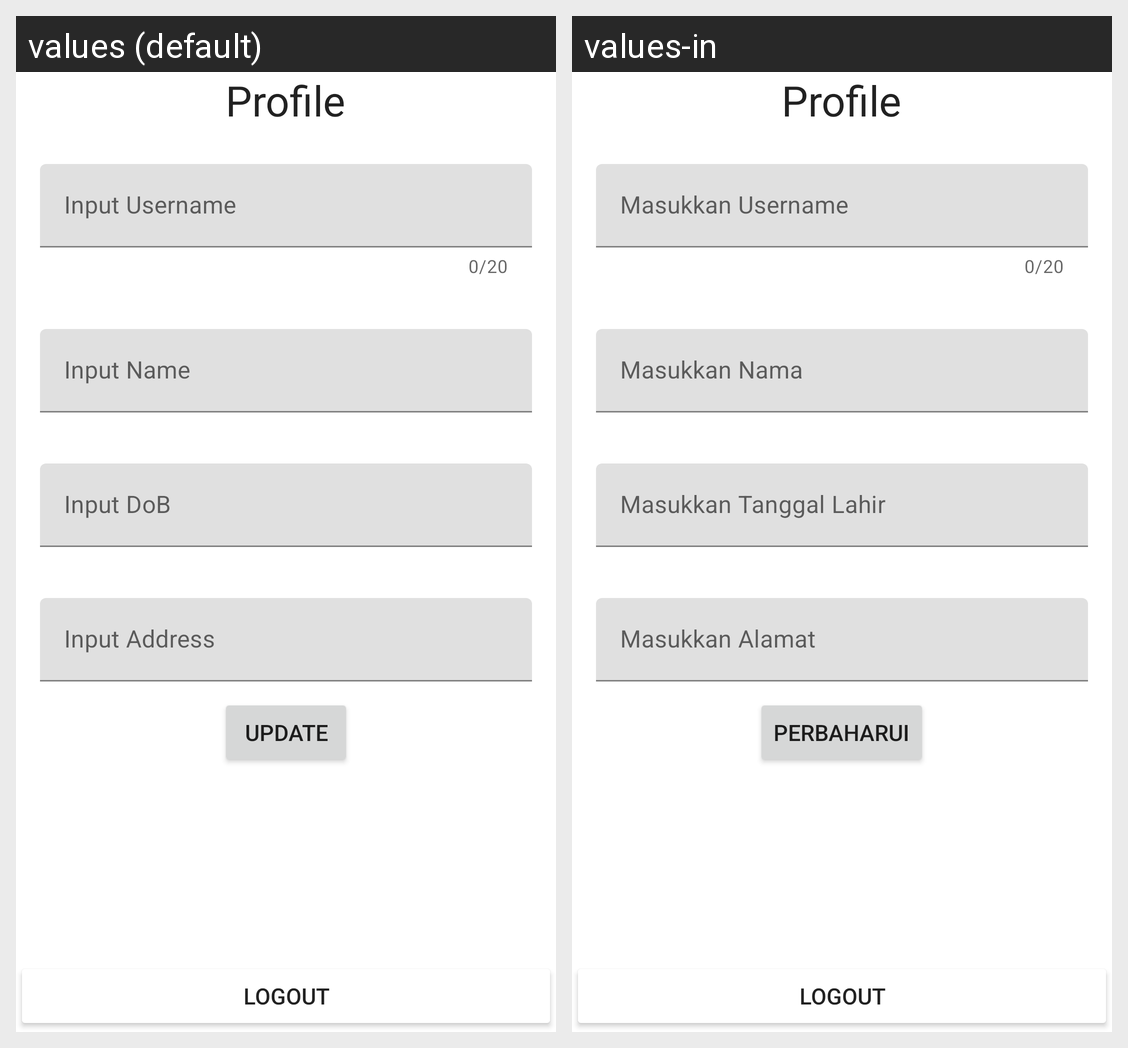

The same Android screen rendered under two of its app's locales, left to right. List the strings drawn on it with the default value and each locale's translation.
Android screen res/layout/activity_profile.xml rendered under 2 locales, left to right: values (default), values-in. Device: Nexus 5 (rendered at 1080×1920; each locale shown at half size, 540×960, under a caption strip naming it); theme Theme.Binarchallenge5.
Strings drawn on this screen, with the default value and each locale's value (text and hints the layout hard-codes, and strings that could not be matched under every locale, appear in the picture but are not listed):

input_username
  values: Input Username
  values-in: Masukkan Username

input_name
  values: Input Name
  values-in: Masukkan Nama

input_dob
  values: Input DoB
  values-in: Masukkan Tanggal Lahir

input_address
  values: Input Address
  values-in: Masukkan Alamat

update
  values: Update
  values-in: Perbaharui

logout
  values: Logout
  values-in: Logout  [not translated; the default value is used]
